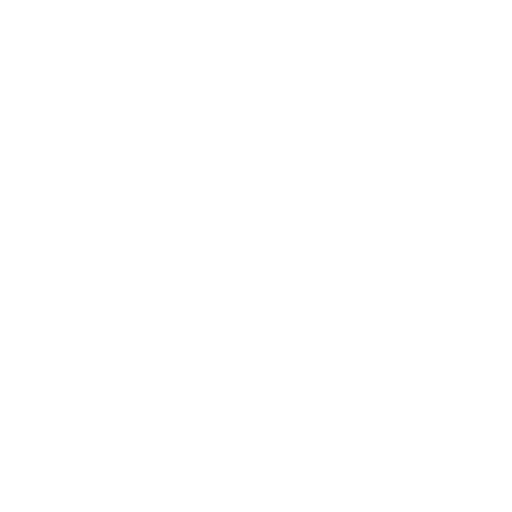
t = 0.00 s
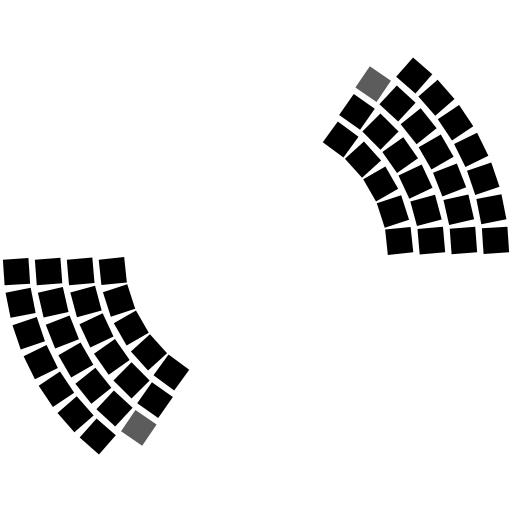
t = 0.26 s
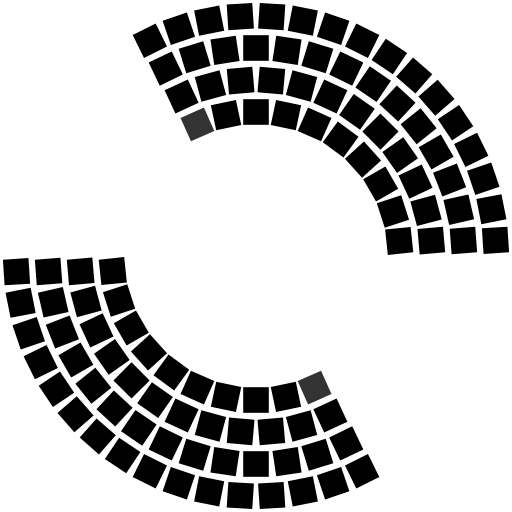
t = 0.53 s
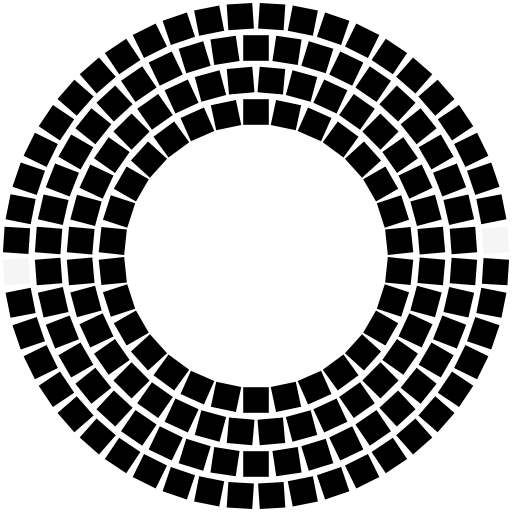
t = 0.80 s
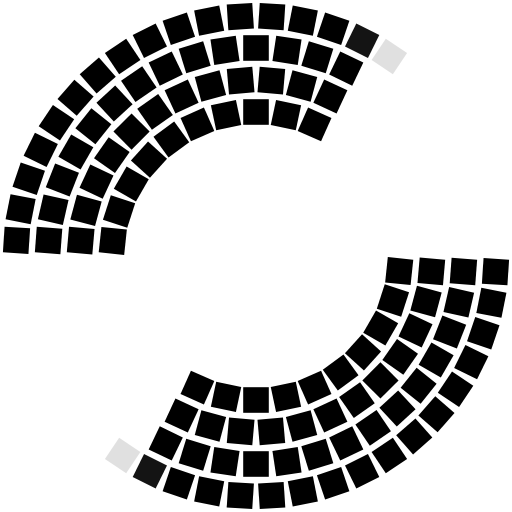
t = 1.06 s
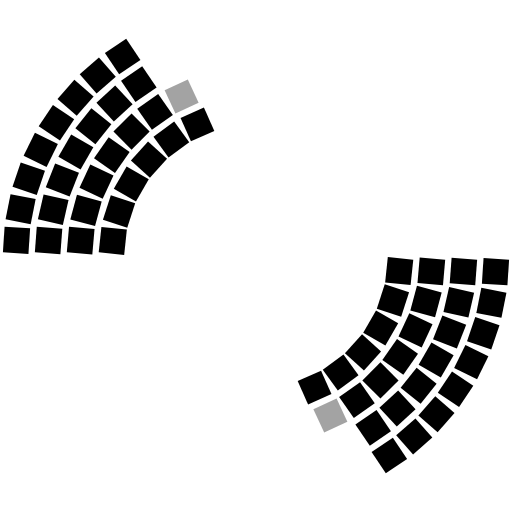
t = 1.31 s

The animated SVG that drew these frames (rendered in a browser with its animation timeline set to each time). Animation: 156 CSS @keyframes rules; one cycle of 1.58 s, repeats indefinitely.

<svg id="eMFkv5xUg091" xmlns="http://www.w3.org/2000/svg" xmlns:xlink="http://www.w3.org/1999/xlink" viewBox="0 0 640 640" shape-rendering="geometricPrecision" text-rendering="geometricPrecision">
<style><![CDATA[
#eMFkv5xUg094 {animation: eMFkv5xUg094_c_o 1580ms linear infinite normal forwards}@keyframes eMFkv5xUg094_c_o { 0% {opacity: 0} 0.791139% {opacity: 1} 50% {opacity: 1} 50.791139% {opacity: 0} 100% {opacity: 0}} #eMFkv5xUg095 {animation: eMFkv5xUg095_c_o 1580ms linear infinite normal forwards}@keyframes eMFkv5xUg095_c_o { 0% {opacity: 0} 3.164557% {opacity: 0} 3.955696% {opacity: 1} 53.164557% {opacity: 1} 53.955696% {opacity: 0} 100% {opacity: 0}} #eMFkv5xUg096 {animation: eMFkv5xUg096_c_o 1580ms linear infinite normal forwards}@keyframes eMFkv5xUg096_c_o { 0% {opacity: 0} 5.063291% {opacity: 0} 5.85443% {opacity: 1} 55.063291% {opacity: 1} 55.85443% {opacity: 0} 100% {opacity: 0}} #eMFkv5xUg097 {animation: eMFkv5xUg097_c_o 1580ms linear infinite normal forwards}@keyframes eMFkv5xUg097_c_o { 0% {opacity: 0} 6.962025% {opacity: 0} 7.753165% {opacity: 1} 56.962025% {opacity: 1} 57.753165% {opacity: 0} 100% {opacity: 0}} #eMFkv5xUg098 {animation: eMFkv5xUg098_c_o 1580ms linear infinite normal forwards}@keyframes eMFkv5xUg098_c_o { 0% {opacity: 0} 9.493671% {opacity: 0} 10.28481% {opacity: 1} 59.493671% {opacity: 1} 60.28481% {opacity: 0} 100% {opacity: 0}} #eMFkv5xUg099 {animation: eMFkv5xUg099_c_o 1580ms linear infinite normal forwards}@keyframes eMFkv5xUg099_c_o { 0% {opacity: 0} 11.392405% {opacity: 0} 12.183544% {opacity: 1} 61.392405% {opacity: 1} 62.183544% {opacity: 0} 100% {opacity: 0}} #eMFkv5xUg0910 {animation: eMFkv5xUg0910_c_o 1580ms linear infinite normal forwards}@keyframes eMFkv5xUg0910_c_o { 0% {opacity: 0} 13.924051% {opacity: 0} 14.71519% {opacity: 1} 63.924051% {opacity: 1} 64.71519% {opacity: 0} 100% {opacity: 0}} #eMFkv5xUg0911 {animation: eMFkv5xUg0911_c_o 1580ms linear infinite normal forwards}@keyframes eMFkv5xUg0911_c_o { 0% {opacity: 0} 16.455696% {opacity: 0} 17.246835% {opacity: 1} 66.455696% {opacity: 1} 67.246835% {opacity: 0} 100% {opacity: 0}} #eMFkv5xUg0912 {animation: eMFkv5xUg0912_c_o 1580ms linear infinite normal forwards}@keyframes eMFkv5xUg0912_c_o { 0% {opacity: 0} 17.088608% {opacity: 0} 17.879747% {opacity: 1} 67.088608% {opacity: 1} 67.879747% {opacity: 0} 100% {opacity: 0}} #eMFkv5xUg0913 {animation: eMFkv5xUg0913_c_o 1580ms linear infinite normal forwards}@keyframes eMFkv5xUg0913_c_o { 0% {opacity: 0} 19.620253% {opacity: 0} 20.411392% {opacity: 1} 69.620253% {opacity: 1} 70.411392% {opacity: 0} 100% {opacity: 0}} #eMFkv5xUg0914 {animation: eMFkv5xUg0914_c_o 1580ms linear infinite normal forwards}@keyframes eMFkv5xUg0914_c_o { 0% {opacity: 0} 21.518987% {opacity: 0} 22.310127% {opacity: 1} 71.518987% {opacity: 1} 72.310127% {opacity: 0} 100% {opacity: 0}} #eMFkv5xUg0915 {animation: eMFkv5xUg0915_c_o 1580ms linear infinite normal forwards}@keyframes eMFkv5xUg0915_c_o { 0% {opacity: 0} 23.417722% {opacity: 0} 24.208861% {opacity: 1} 73.417722% {opacity: 1} 74.208861% {opacity: 0} 100% {opacity: 0}} #eMFkv5xUg0916 {animation: eMFkv5xUg0916_c_o 1580ms linear infinite normal forwards}@keyframes eMFkv5xUg0916_c_o { 0% {opacity: 0} 49.367089% {opacity: 0} 50.158228% {opacity: 1} 99.367089% {opacity: 1} 100% {opacity: 0.2}} #eMFkv5xUg0917 {animation: eMFkv5xUg0917_c_o 1580ms linear infinite normal forwards}@keyframes eMFkv5xUg0917_c_o { 0% {opacity: 0} 46.835443% {opacity: 0} 47.626582% {opacity: 1} 96.835443% {opacity: 1} 97.626582% {opacity: 0} 100% {opacity: 0}} #eMFkv5xUg0918 {animation: eMFkv5xUg0918_c_o 1580ms linear infinite normal forwards}@keyframes eMFkv5xUg0918_c_o { 0% {opacity: 0} 44.303797% {opacity: 0} 45.094937% {opacity: 1} 94.303797% {opacity: 1} 95.094937% {opacity: 0} 100% {opacity: 0}} #eMFkv5xUg0919 {animation: eMFkv5xUg0919_c_o 1580ms linear infinite normal forwards}@keyframes eMFkv5xUg0919_c_o { 0% {opacity: 0} 42.405063% {opacity: 0} 43.196203% {opacity: 1} 92.405063% {opacity: 1} 93.196203% {opacity: 0} 100% {opacity: 0}} #eMFkv5xUg0920 {animation: eMFkv5xUg0920_c_o 1580ms linear infinite normal forwards}@keyframes eMFkv5xUg0920_c_o { 0% {opacity: 0} 40.506329% {opacity: 0} 41.297468% {opacity: 1} 90.506329% {opacity: 1} 91.297468% {opacity: 0} 100% {opacity: 0}} #eMFkv5xUg0921 {animation: eMFkv5xUg0921_c_o 1580ms linear infinite normal forwards}@keyframes eMFkv5xUg0921_c_o { 0% {opacity: 0} 37.974684% {opacity: 0} 38.765823% {opacity: 1} 87.974684% {opacity: 1} 88.765823% {opacity: 0} 100% {opacity: 0}} #eMFkv5xUg0922 {animation: eMFkv5xUg0922_c_o 1580ms linear infinite normal forwards}@keyframes eMFkv5xUg0922_c_o { 0% {opacity: 0} 36.075949% {opacity: 0} 36.867089% {opacity: 1} 86.075949% {opacity: 1} 86.867089% {opacity: 0} 100% {opacity: 0}} #eMFkv5xUg0923 {animation: eMFkv5xUg0923_c_o 1580ms linear infinite normal forwards}@keyframes eMFkv5xUg0923_c_o { 0% {opacity: 0} 33.544304% {opacity: 0} 34.335443% {opacity: 1} 83.544304% {opacity: 1} 84.335443% {opacity: 0} 100% {opacity: 0}} #eMFkv5xUg0924 {animation: eMFkv5xUg0924_c_o 1580ms linear infinite normal forwards}@keyframes eMFkv5xUg0924_c_o { 0% {opacity: 0} 31.012658% {opacity: 0} 31.803797% {opacity: 1} 81.012658% {opacity: 1} 81.803797% {opacity: 0} 100% {opacity: 0}} #eMFkv5xUg0925 {animation: eMFkv5xUg0925_c_o 1580ms linear infinite normal forwards}@keyframes eMFkv5xUg0925_c_o { 0% {opacity: 0} 30.379747% {opacity: 0} 31.170886% {opacity: 1} 80.379747% {opacity: 1} 81.170886% {opacity: 0} 100% {opacity: 0}} #eMFkv5xUg0926 {animation: eMFkv5xUg0926_c_o 1580ms linear infinite normal forwards}@keyframes eMFkv5xUg0926_c_o { 0% {opacity: 0} 27.848101% {opacity: 0} 28.639241% {opacity: 1} 77.848101% {opacity: 1} 78.639241% {opacity: 0} 100% {opacity: 0}} #eMFkv5xUg0927 {animation: eMFkv5xUg0927_c_o 1580ms linear infinite normal forwards}@keyframes eMFkv5xUg0927_c_o { 0% {opacity: 0} 25.949367% {opacity: 0} 26.740506% {opacity: 1} 75.949367% {opacity: 1} 76.740506% {opacity: 0} 100% {opacity: 0}} #eMFkv5xUg0928 {animation: eMFkv5xUg0928_c_o 1580ms linear infinite normal forwards}@keyframes eMFkv5xUg0928_c_o { 0% {opacity: 0} 1.265823% {opacity: 0} 2.056962% {opacity: 1} 51.265823% {opacity: 1} 52.056962% {opacity: 0} 100% {opacity: 0}} #eMFkv5xUg0929 {animation: eMFkv5xUg0929_c_o 1580ms linear infinite normal forwards}@keyframes eMFkv5xUg0929_c_o { 0% {opacity: 0} 3.797468% {opacity: 0} 4.588608% {opacity: 1} 53.797468% {opacity: 1} 54.588608% {opacity: 0} 100% {opacity: 0}} #eMFkv5xUg0930 {animation: eMFkv5xUg0930_c_o 1580ms linear infinite normal forwards}@keyframes eMFkv5xUg0930_c_o { 0% {opacity: 0} 6.329114% {opacity: 0} 7.120253% {opacity: 1} 56.329114% {opacity: 1} 57.120253% {opacity: 0} 100% {opacity: 0}} #eMFkv5xUg0931 {animation: eMFkv5xUg0931_c_o 1580ms linear infinite normal forwards}@keyframes eMFkv5xUg0931_c_o { 0% {opacity: 0} 8.227848% {opacity: 0} 9.018987% {opacity: 1} 58.227848% {opacity: 1} 59.018987% {opacity: 0} 100% {opacity: 0}} #eMFkv5xUg0932 {animation: eMFkv5xUg0932_c_o 1580ms linear infinite normal forwards}@keyframes eMFkv5xUg0932_c_o { 0% {opacity: 0} 10.759494% {opacity: 0} 11.550633% {opacity: 1} 60.759494% {opacity: 1} 61.550633% {opacity: 0} 100% {opacity: 0}} #eMFkv5xUg0933 {animation: eMFkv5xUg0933_c_o 1580ms linear infinite normal forwards}@keyframes eMFkv5xUg0933_c_o { 0% {opacity: 0} 13.291139% {opacity: 0} 14.082278% {opacity: 1} 63.291139% {opacity: 1} 64.082278% {opacity: 0} 100% {opacity: 0}} #eMFkv5xUg0934 {animation: eMFkv5xUg0934_c_o 1580ms linear infinite normal forwards}@keyframes eMFkv5xUg0934_c_o { 0% {opacity: 0} 17.721519% {opacity: 0} 18.512658% {opacity: 1} 67.721519% {opacity: 1} 68.512658% {opacity: 0} 100% {opacity: 0}} #eMFkv5xUg0935 {animation: eMFkv5xUg0935_c_o 1580ms linear infinite normal forwards}@keyframes eMFkv5xUg0935_c_o { 0% {opacity: 0} 20.253165% {opacity: 0} 21.044304% {opacity: 1} 70.253165% {opacity: 1} 71.044304% {opacity: 0} 100% {opacity: 0}} #eMFkv5xUg0936 {animation: eMFkv5xUg0936_c_o 1580ms linear infinite normal forwards}@keyframes eMFkv5xUg0936_c_o { 0% {opacity: 0} 22.78481% {opacity: 0} 23.575949% {opacity: 1} 72.78481% {opacity: 1} 73.575949% {opacity: 0} 100% {opacity: 0}} #eMFkv5xUg0937 {animation: eMFkv5xUg0937_c_o 1580ms linear infinite normal forwards}@keyframes eMFkv5xUg0937_c_o { 0% {opacity: 0} 24.683544% {opacity: 0} 25.474684% {opacity: 1} 74.683544% {opacity: 1} 75.474684% {opacity: 0} 100% {opacity: 0}} #eMFkv5xUg0938 {animation: eMFkv5xUg0938_c_o 1580ms linear infinite normal forwards}@keyframes eMFkv5xUg0938_c_o { 0% {opacity: 0} 15.822785% {opacity: 0} 16.613924% {opacity: 1} 65.822785% {opacity: 1} 66.613924% {opacity: 0} 100% {opacity: 0}} #eMFkv5xUg0939 {animation: eMFkv5xUg0939_c_o 1580ms linear infinite normal forwards}@keyframes eMFkv5xUg0939_c_o { 0% {opacity: 0} 48.734177% {opacity: 0} 49.525316% {opacity: 1} 98.734177% {opacity: 1} 99.525316% {opacity: 0} 100% {opacity: 0}} #eMFkv5xUg0940 {animation: eMFkv5xUg0940_c_o 1580ms linear infinite normal forwards}@keyframes eMFkv5xUg0940_c_o { 0% {opacity: 0} 46.202532% {opacity: 0} 46.993671% {opacity: 1} 96.202532% {opacity: 1} 96.993671% {opacity: 0} 100% {opacity: 0}} #eMFkv5xUg0941 {animation: eMFkv5xUg0941_c_o 1580ms linear infinite normal forwards}@keyframes eMFkv5xUg0941_c_o { 0% {opacity: 0} 43.670886% {opacity: 0} 44.462025% {opacity: 1} 93.670886% {opacity: 1} 94.462025% {opacity: 0} 100% {opacity: 0}} #eMFkv5xUg0942 {animation: eMFkv5xUg0942_c_o 1580ms linear infinite normal forwards}@keyframes eMFkv5xUg0942_c_o { 0% {opacity: 0} 41.139241% {opacity: 0} 41.93038% {opacity: 1} 91.139241% {opacity: 1} 91.93038% {opacity: 0} 100% {opacity: 0}} #eMFkv5xUg0943 {animation: eMFkv5xUg0943_c_o 1580ms linear infinite normal forwards}@keyframes eMFkv5xUg0943_c_o { 0% {opacity: 0} 39.240506% {opacity: 0} 40.031646% {opacity: 1} 89.240506% {opacity: 1} 90.031646% {opacity: 0} 100% {opacity: 0}} #eMFkv5xUg0944 {animation: eMFkv5xUg0944_c_o 1580ms linear infinite normal forwards}@keyframes eMFkv5xUg0944_c_o { 0% {opacity: 0} 36.708861% {opacity: 0} 37.5% {opacity: 1} 86.708861% {opacity: 1} 87.5% {opacity: 0} 100% {opacity: 0}} #eMFkv5xUg0945 {animation: eMFkv5xUg0945_c_o 1580ms linear infinite normal forwards}@keyframes eMFkv5xUg0945_c_o { 0% {opacity: 0} 31.64557% {opacity: 0} 32.436709% {opacity: 1} 81.64557% {opacity: 1} 82.436709% {opacity: 0} 100% {opacity: 0}} #eMFkv5xUg0946 {animation: eMFkv5xUg0946_c_o 1580ms linear infinite normal forwards}@keyframes eMFkv5xUg0946_c_o { 0% {opacity: 0} 29.746835% {opacity: 0} 30.537975% {opacity: 1} 79.746835% {opacity: 1} 80.537975% {opacity: 0} 100% {opacity: 0}} #eMFkv5xUg0947 {animation: eMFkv5xUg0947_c_o 1580ms linear infinite normal forwards}@keyframes eMFkv5xUg0947_c_o { 0% {opacity: 0} 27.21519% {opacity: 0} 28.006329% {opacity: 1} 77.21519% {opacity: 1} 78.164557% {opacity: 0} 100% {opacity: 0}} #eMFkv5xUg0948 {animation: eMFkv5xUg0948_c_o 1580ms linear infinite normal forwards}@keyframes eMFkv5xUg0948_c_o { 0% {opacity: 0} 34.177215% {opacity: 0} 34.968354% {opacity: 1} 84.177215% {opacity: 1} 84.968354% {opacity: 0} 100% {opacity: 0}} #eMFkv5xUg0949 {animation: eMFkv5xUg0949_c_o 1580ms linear infinite normal forwards}@keyframes eMFkv5xUg0949_c_o { 0% {opacity: 0} 1.898734% {opacity: 0} 2.689873% {opacity: 1} 51.898734% {opacity: 1} 52.689873% {opacity: 0} 100% {opacity: 0}} #eMFkv5xUg0950 {animation: eMFkv5xUg0950_c_o 1580ms linear infinite normal forwards}@keyframes eMFkv5xUg0950_c_o { 0% {opacity: 0} 4.43038% {opacity: 0} 5.221519% {opacity: 1} 54.43038% {opacity: 1} 55.221519% {opacity: 0} 100% {opacity: 0}} #eMFkv5xUg0951 {animation: eMFkv5xUg0951_c_o 1580ms linear infinite normal forwards}@keyframes eMFkv5xUg0951_c_o { 0% {opacity: 0} 7.594937% {opacity: 0} 8.386076% {opacity: 1} 57.594937% {opacity: 1} 58.386076% {opacity: 0} 100% {opacity: 0}} #eMFkv5xUg0952 {animation: eMFkv5xUg0952_c_o 1580ms linear infinite normal forwards}@keyframes eMFkv5xUg0952_c_o { 0% {opacity: 0} 10.126582% {opacity: 0} 10.917722% {opacity: 1} 60.126582% {opacity: 1} 60.917722% {opacity: 0} 100% {opacity: 0}} #eMFkv5xUg0953 {animation: eMFkv5xUg0953_c_o 1580ms linear infinite normal forwards}@keyframes eMFkv5xUg0953_c_o { 0% {opacity: 0} 12.658228% {opacity: 0} 13.449367% {opacity: 1} 62.658228% {opacity: 1} 63.449367% {opacity: 0} 100% {opacity: 0}} #eMFkv5xUg0954 {animation: eMFkv5xUg0954_c_o 1580ms linear infinite normal forwards}@keyframes eMFkv5xUg0954_c_o { 0% {opacity: 0} 15.189873% {opacity: 0} 15.981013% {opacity: 1} 65.189873% {opacity: 1} 65.981013% {opacity: 0} 100% {opacity: 0}} #eMFkv5xUg0955 {animation: eMFkv5xUg0955_c_o 1580ms linear infinite normal forwards}@keyframes eMFkv5xUg0955_c_o { 0% {opacity: 0} 18.35443% {opacity: 0} 19.14557% {opacity: 1} 68.35443% {opacity: 1} 69.14557% {opacity: 0} 100% {opacity: 0}} #eMFkv5xUg0956 {animation: eMFkv5xUg0956_c_o 1580ms linear infinite normal forwards}@keyframes eMFkv5xUg0956_c_o { 0% {opacity: 0} 20.886076% {opacity: 0} 21.677215% {opacity: 1} 70.886076% {opacity: 1} 71.677215% {opacity: 0} 100% {opacity: 0}} #eMFkv5xUg0957 {animation: eMFkv5xUg0957_c_o 1580ms linear infinite normal forwards}@keyframes eMFkv5xUg0957_c_o { 0% {opacity: 0} 24.050633% {opacity: 0} 24.841772% {opacity: 1} 74.050633% {opacity: 1} 74.841772% {opacity: 0} 100% {opacity: 0}} #eMFkv5xUg0958 {animation: eMFkv5xUg0958_c_o 1580ms linear infinite normal forwards}@keyframes eMFkv5xUg0958_c_o { 0% {opacity: 0} 48.101266% {opacity: 0} 48.892405% {opacity: 1} 98.101266% {opacity: 1} 98.892405% {opacity: 0} 100% {opacity: 0}} #eMFkv5xUg0959 {animation: eMFkv5xUg0959_c_o 1580ms linear infinite normal forwards}@keyframes eMFkv5xUg0959_c_o { 0% {opacity: 0} 45.56962% {opacity: 0} 46.360759% {opacity: 1} 95.56962% {opacity: 1} 96.360759% {opacity: 0} 100% {opacity: 0}} #eMFkv5xUg0960 {animation: eMFkv5xUg0960_c_o 1580ms linear infinite normal forwards}@keyframes eMFkv5xUg0960_c_o { 0% {opacity: 0} 43.037975% {opacity: 0} 43.829114% {opacity: 1} 93.037975% {opacity: 1} 93.829114% {opacity: 0} 100% {opacity: 0}} #eMFkv5xUg0961 {animation: eMFkv5xUg0961_c_o 1580ms linear infinite normal forwards}@keyframes eMFkv5xUg0961_c_o { 0% {opacity: 0} 39.873418% {opacity: 0} 40.664557% {opacity: 1} 89.873418% {opacity: 1} 90.664557% {opacity: 0} 100% {opacity: 0}} #eMFkv5xUg0962 {animation: eMFkv5xUg0962_c_o 1580ms linear infinite normal forwards}@keyframes eMFkv5xUg0962_c_o { 0% {opacity: 0} 37.341772% {opacity: 0} 38.132911% {opacity: 1} 87.341772% {opacity: 1} 88.132911% {opacity: 0} 100% {opacity: 0}} #eMFkv5xUg0963 {animation: eMFkv5xUg0963_c_o 1580ms linear infinite normal forwards}@keyframes eMFkv5xUg0963_c_o { 0% {opacity: 0} 34.810127% {opacity: 0} 35.601266% {opacity: 1} 84.810127% {opacity: 1} 85.601266% {opacity: 0} 100% {opacity: 0}} #eMFkv5xUg0964 {animation: eMFkv5xUg0964_c_o 1580ms linear infinite normal forwards}@keyframes eMFkv5xUg0964_c_o { 0% {opacity: 0} 32.278481% {opacity: 0} 33.06962% {opacity: 1} 82.278481% {opacity: 1} 83.06962% {opacity: 0} 100% {opacity: 0}} #eMFkv5xUg0965 {animation: eMFkv5xUg0965_c_o 1580ms linear infinite normal forwards}@keyframes eMFkv5xUg0965_c_o { 0% {opacity: 0} 29.113924% {opacity: 0} 29.905063% {opacity: 1} 79.113924% {opacity: 1} 79.905063% {opacity: 0} 100% {opacity: 0}} #eMFkv5xUg0966 {animation: eMFkv5xUg0966_c_o 1580ms linear infinite normal forwards}@keyframes eMFkv5xUg0966_c_o { 0% {opacity: 0} 26.582278% {opacity: 0} 27.373418% {opacity: 1} 76.582278% {opacity: 1} 77.373418% {opacity: 0} 100% {opacity: 0}} #eMFkv5xUg0967 {animation: eMFkv5xUg0967_c_o 1580ms linear infinite normal forwards}@keyframes eMFkv5xUg0967_c_o { 0% {opacity: 0} 2.531646% {opacity: 0} 3.322785% {opacity: 1} 52.531646% {opacity: 1} 53.322785% {opacity: 0} 100% {opacity: 0}} #eMFkv5xUg0968 {animation: eMFkv5xUg0968_c_o 1580ms linear infinite normal forwards}@keyframes eMFkv5xUg0968_c_o { 0% {opacity: 0} 47.468354% {opacity: 0} 48.259494% {opacity: 1} 97.468354% {opacity: 1} 98.259494% {opacity: 0} 100% {opacity: 0}} #eMFkv5xUg0969 {animation: eMFkv5xUg0969_c_o 1580ms linear infinite normal forwards}@keyframes eMFkv5xUg0969_c_o { 0% {opacity: 0} 5.696203% {opacity: 0} 6.487342% {opacity: 1} 55.696203% {opacity: 1} 56.487342% {opacity: 0} 100% {opacity: 0}} #eMFkv5xUg0970 {animation: eMFkv5xUg0970_c_o 1580ms linear infinite normal forwards}@keyframes eMFkv5xUg0970_c_o { 0% {opacity: 0} 8.860759% {opacity: 0} 9.651899% {opacity: 1} 58.860759% {opacity: 1} 59.651899% {opacity: 0} 100% {opacity: 0}} #eMFkv5xUg0971 {animation: eMFkv5xUg0971_c_o 1580ms linear infinite normal forwards}@keyframes eMFkv5xUg0971_c_o { 0% {opacity: 0} 12.025316% {opacity: 0} 12.816456% {opacity: 1} 62.025316% {opacity: 1} 62.816456% {opacity: 0} 100% {opacity: 0}} #eMFkv5xUg0972 {animation: eMFkv5xUg0972_c_o 1580ms linear infinite normal forwards}@keyframes eMFkv5xUg0972_c_o { 0% {opacity: 0} 14.556962% {opacity: 0} 15.348101% {opacity: 1} 64.556962% {opacity: 1} 65.348101% {opacity: 0} 100% {opacity: 0}} #eMFkv5xUg0973 {animation: eMFkv5xUg0973_c_o 1580ms linear infinite normal forwards}@keyframes eMFkv5xUg0973_c_o { 0% {opacity: 0} 18.987342% {opacity: 0} 19.778481% {opacity: 1} 68.987342% {opacity: 1} 69.778481% {opacity: 0} 100% {opacity: 0}} #eMFkv5xUg0974 {animation: eMFkv5xUg0974_c_o 1580ms linear infinite normal forwards}@keyframes eMFkv5xUg0974_c_o { 0% {opacity: 0} 22.151899% {opacity: 0} 22.943038% {opacity: 1} 72.151899% {opacity: 1} 72.943038% {opacity: 0} 100% {opacity: 0}} #eMFkv5xUg0975 {animation: eMFkv5xUg0975_c_o 1580ms linear infinite normal forwards}@keyframes eMFkv5xUg0975_c_o { 0% {opacity: 0} 44.936709% {opacity: 0} 45.727848% {opacity: 1} 94.936709% {opacity: 1} 95.727848% {opacity: 0} 100% {opacity: 0}} #eMFkv5xUg0976 {animation: eMFkv5xUg0976_c_o 1580ms linear infinite normal forwards}@keyframes eMFkv5xUg0976_c_o { 0% {opacity: 0} 41.772152% {opacity: 0} 42.563291% {opacity: 1} 91.772152% {opacity: 1} 92.563291% {opacity: 0} 100% {opacity: 0}} #eMFkv5xUg0977 {animation: eMFkv5xUg0977_c_o 1580ms linear infinite normal forwards}@keyframes eMFkv5xUg0977_c_o { 0% {opacity: 0} 38.607595% {opacity: 0} 39.398734% {opacity: 1} 88.607595% {opacity: 1} 89.398734% {opacity: 0} 100% {opacity: 0}} #eMFkv5xUg0978 {animation: eMFkv5xUg0978_c_o 1580ms linear infinite normal forwards}@keyframes eMFkv5xUg0978_c_o { 0% {opacity: 0} 35.443038% {opacity: 0} 36.234177% {opacity: 1} 85.443038% {opacity: 1} 86.234177% {opacity: 0} 100% {opacity: 0}} #eMFkv5xUg0979 {animation: eMFkv5xUg0979_c_o 1580ms linear infinite normal forwards}@keyframes eMFkv5xUg0979_c_o { 0% {opacity: 0} 32.911392% {opacity: 0} 33.702532% {opacity: 1} 82.911392% {opacity: 1} 83.702532% {opacity: 0} 100% {opacity: 0}} #eMFkv5xUg0980 {animation: eMFkv5xUg0980_c_o 1580ms linear infinite normal forwards}@keyframes eMFkv5xUg0980_c_o { 0% {opacity: 0} 28.481013% {opacity: 0} 29.272152% {opacity: 1} 78.481013% {opacity: 1} 79.272152% {opacity: 0} 100% {opacity: 0}} #eMFkv5xUg0981 {animation: eMFkv5xUg0981_c_o 1580ms linear infinite normal forwards}@keyframes eMFkv5xUg0981_c_o { 0% {opacity: 0} 25.316456% {opacity: 0} 26.107595% {opacity: 1} 75.316456% {opacity: 1} 76.107595% {opacity: 0} 100% {opacity: 0}} #eMFkv5xUg0983 {animation: eMFkv5xUg0983_c_o 1580ms linear infinite normal forwards}@keyframes eMFkv5xUg0983_c_o { 0% {opacity: 0} 0.791139% {opacity: 1} 50% {opacity: 1} 50.791139% {opacity: 0} 100% {opacity: 0}} #eMFkv5xUg0984 {animation: eMFkv5xUg0984_c_o 1580ms linear infinite normal forwards}@keyframes eMFkv5xUg0984_c_o { 0% {opacity: 0} 3.164557% {opacity: 0} 3.955696% {opacity: 1} 53.164557% {opacity: 1} 53.955696% {opacity: 0} 100% {opacity: 0}} #eMFkv5xUg0985 {animation: eMFkv5xUg0985_c_o 1580ms linear infinite normal forwards}@keyframes eMFkv5xUg0985_c_o { 0% {opacity: 0} 5.063291% {opacity: 0} 5.85443% {opacity: 1} 55.063291% {opacity: 1} 55.85443% {opacity: 0} 100% {opacity: 0}} #eMFkv5xUg0986 {animation: eMFkv5xUg0986_c_o 1580ms linear infinite normal forwards}@keyframes eMFkv5xUg0986_c_o { 0% {opacity: 0} 6.962025% {opacity: 0} 7.753165% {opacity: 1} 56.962025% {opacity: 1} 57.753165% {opacity: 0} 100% {opacity: 0}} #eMFkv5xUg0987 {animation: eMFkv5xUg0987_c_o 1580ms linear infinite normal forwards}@keyframes eMFkv5xUg0987_c_o { 0% {opacity: 0} 9.493671% {opacity: 0} 10.28481% {opacity: 1} 59.493671% {opacity: 1} 60.28481% {opacity: 0} 100% {opacity: 0}} #eMFkv5xUg0988 {animation: eMFkv5xUg0988_c_o 1580ms linear infinite normal forwards}@keyframes eMFkv5xUg0988_c_o { 0% {opacity: 0} 11.392405% {opacity: 0} 12.183544% {opacity: 1} 61.392405% {opacity: 1} 62.183544% {opacity: 0} 100% {opacity: 0}} #eMFkv5xUg0989 {animation: eMFkv5xUg0989_c_o 1580ms linear infinite normal forwards}@keyframes eMFkv5xUg0989_c_o { 0% {opacity: 0} 13.924051% {opacity: 0} 14.71519% {opacity: 1} 63.924051% {opacity: 1} 64.71519% {opacity: 0} 100% {opacity: 0}} #eMFkv5xUg0990 {animation: eMFkv5xUg0990_c_o 1580ms linear infinite normal forwards}@keyframes eMFkv5xUg0990_c_o { 0% {opacity: 0} 16.455696% {opacity: 0} 17.246835% {opacity: 1} 66.455696% {opacity: 1} 67.246835% {opacity: 0} 100% {opacity: 0}} #eMFkv5xUg0991 {animation: eMFkv5xUg0991_c_o 1580ms linear infinite normal forwards}@keyframes eMFkv5xUg0991_c_o { 0% {opacity: 0} 17.088608% {opacity: 0} 17.879747% {opacity: 1} 67.088608% {opacity: 1} 67.879747% {opacity: 0} 100% {opacity: 0}} #eMFkv5xUg0992 {animation: eMFkv5xUg0992_c_o 1580ms linear infinite normal forwards}@keyframes eMFkv5xUg0992_c_o { 0% {opacity: 0} 19.620253% {opacity: 0} 20.411392% {opacity: 1} 69.620253% {opacity: 1} 70.411392% {opacity: 0} 100% {opacity: 0}} #eMFkv5xUg0993 {animation: eMFkv5xUg0993_c_o 1580ms linear infinite normal forwards}@keyframes eMFkv5xUg0993_c_o { 0% {opacity: 0} 21.518987% {opacity: 0} 22.310127% {opacity: 1} 71.518987% {opacity: 1} 72.310127% {opacity: 0} 100% {opacity: 0}} #eMFkv5xUg0994 {animation: eMFkv5xUg0994_c_o 1580ms linear infinite normal forwards}@keyframes eMFkv5xUg0994_c_o { 0% {opacity: 0} 23.417722% {opacity: 0} 24.208861% {opacity: 1} 73.417722% {opacity: 1} 74.208861% {opacity: 0} 100% {opacity: 0}} #eMFkv5xUg0995 {animation: eMFkv5xUg0995_c_o 1580ms linear infinite normal forwards}@keyframes eMFkv5xUg0995_c_o { 0% {opacity: 0} 49.367089% {opacity: 0} 50.158228% {opacity: 1} 99.367089% {opacity: 1} 100% {opacity: 0.2}} #eMFkv5xUg0996 {animation: eMFkv5xUg0996_c_o 1580ms linear infinite normal forwards}@keyframes eMFkv5xUg0996_c_o { 0% {opacity: 0} 46.835443% {opacity: 0} 47.626582% {opacity: 1} 96.835443% {opacity: 1} 97.626582% {opacity: 0} 100% {opacity: 0}} #eMFkv5xUg0997 {animation: eMFkv5xUg0997_c_o 1580ms linear infinite normal forwards}@keyframes eMFkv5xUg0997_c_o { 0% {opacity: 0} 44.303797% {opacity: 0} 45.094937% {opacity: 1} 94.303797% {opacity: 1} 95.094937% {opacity: 0} 100% {opacity: 0}} #eMFkv5xUg0998 {animation: eMFkv5xUg0998_c_o 1580ms linear infinite normal forwards}@keyframes eMFkv5xUg0998_c_o { 0% {opacity: 0} 42.405063% {opacity: 0} 43.196203% {opacity: 1} 92.405063% {opacity: 1} 93.196203% {opacity: 0} 100% {opacity: 0}} #eMFkv5xUg0999 {animation: eMFkv5xUg0999_c_o 1580ms linear infinite normal forwards}@keyframes eMFkv5xUg0999_c_o { 0% {opacity: 0} 40.506329% {opacity: 0} 41.297468% {opacity: 1} 90.506329% {opacity: 1} 91.297468% {opacity: 0} 100% {opacity: 0}} #eMFkv5xUg09100 {animation: eMFkv5xUg09100_c_o 1580ms linear infinite normal forwards}@keyframes eMFkv5xUg09100_c_o { 0% {opacity: 0} 37.974684% {opacity: 0} 38.765823% {opacity: 1} 87.974684% {opacity: 1} 88.765823% {opacity: 0} 100% {opacity: 0}} #eMFkv5xUg09101 {animation: eMFkv5xUg09101_c_o 1580ms linear infinite normal forwards}@keyframes eMFkv5xUg09101_c_o { 0% {opacity: 0} 36.075949% {opacity: 0} 36.867089% {opacity: 1} 86.075949% {opacity: 1} 86.867089% {opacity: 0} 100% {opacity: 0}} #eMFkv5xUg09102 {animation: eMFkv5xUg09102_c_o 1580ms linear infinite normal forwards}@keyframes eMFkv5xUg09102_c_o { 0% {opacity: 0} 33.544304% {opacity: 0} 34.335443% {opacity: 1} 83.544304% {opacity: 1} 84.493671% {opacity: 0} 100% {opacity: 0}} #eMFkv5xUg09103 {animation: eMFkv5xUg09103_c_o 1580ms linear infinite normal forwards}@keyframes eMFkv5xUg09103_c_o { 0% {opacity: 0} 31.012658% {opacity: 0} 31.803797% {opacity: 1} 81.012658% {opacity: 1} 81.803797% {opacity: 0} 100% {opacity: 0}} #eMFkv5xUg09104 {animation: eMFkv5xUg09104_c_o 1580ms linear infinite normal forwards}@keyframes eMFkv5xUg09104_c_o { 0% {opacity: 0} 30.379747% {opacity: 0} 31.170886% {opacity: 1} 80.379747% {opacity: 1} 81.170886% {opacity: 0} 100% {opacity: 0}} #eMFkv5xUg09105 {animation: eMFkv5xUg09105_c_o 1580ms linear infinite normal forwards}@keyframes eMFkv5xUg09105_c_o { 0% {opacity: 0} 27.848101% {opacity: 0} 28.639241% {opacity: 1} 77.848101% {opacity: 1} 78.639241% {opacity: 0} 100% {opacity: 0}} #eMFkv5xUg09106 {animation: eMFkv5xUg09106_c_o 1580ms linear infinite normal forwards}@keyframes eMFkv5xUg09106_c_o { 0% {opacity: 0} 25.949367% {opacity: 0} 26.740506% {opacity: 1} 75.949367% {opacity: 1} 76.740506% {opacity: 0} 100% {opacity: 0}} #eMFkv5xUg09107 {animation: eMFkv5xUg09107_c_o 1580ms linear infinite normal forwards}@keyframes eMFkv5xUg09107_c_o { 0% {opacity: 0} 1.265823% {opacity: 0} 2.056962% {opacity: 1} 51.265823% {opacity: 1} 52.056962% {opacity: 0} 100% {opacity: 0}} #eMFkv5xUg09108 {animation: eMFkv5xUg09108_c_o 1580ms linear infinite normal forwards}@keyframes eMFkv5xUg09108_c_o { 0% {opacity: 0} 3.797468% {opacity: 0} 4.588608% {opacity: 1} 53.797468% {opacity: 1} 54.588608% {opacity: 0} 100% {opacity: 0}} #eMFkv5xUg09109 {animation: eMFkv5xUg09109_c_o 1580ms linear infinite normal forwards}@keyframes eMFkv5xUg09109_c_o { 0% {opacity: 0} 6.329114% {opacity: 0} 7.120253% {opacity: 1} 56.329114% {opacity: 1} 57.120253% {opacity: 0} 100% {opacity: 0}} #eMFkv5xUg09110 {animation: eMFkv5xUg09110_c_o 1580ms linear infinite normal forwards}@keyframes eMFkv5xUg09110_c_o { 0% {opacity: 0} 8.227848% {opacity: 0} 9.018987% {opacity: 1} 58.227848% {opacity: 1} 59.018987% {opacity: 0} 100% {opacity: 0}} #eMFkv5xUg09111 {animation: eMFkv5xUg09111_c_o 1580ms linear infinite normal forwards}@keyframes eMFkv5xUg09111_c_o { 0% {opacity: 0} 10.759494% {opacity: 0} 11.550633% {opacity: 1} 60.759494% {opacity: 1} 61.550633% {opacity: 0} 100% {opacity: 0}} #eMFkv5xUg09112 {animation: eMFkv5xUg09112_c_o 1580ms linear infinite normal forwards}@keyframes eMFkv5xUg09112_c_o { 0% {opacity: 0} 13.291139% {opacity: 0} 14.082278% {opacity: 1} 63.291139% {opacity: 1} 64.082278% {opacity: 0} 100% {opacity: 0}} #eMFkv5xUg09113 {animation: eMFkv5xUg09113_c_o 1580ms linear infinite normal forwards}@keyframes eMFkv5xUg09113_c_o { 0% {opacity: 0} 17.721519% {opacity: 0} 18.512658% {opacity: 1} 67.721519% {opacity: 1} 68.512658% {opacity: 0} 100% {opacity: 0}} #eMFkv5xUg09114 {animation: eMFkv5xUg09114_c_o 1580ms linear infinite normal forwards}@keyframes eMFkv5xUg09114_c_o { 0% {opacity: 0} 20.253165% {opacity: 0} 21.044304% {opacity: 1} 70.253165% {opacity: 1} 71.044304% {opacity: 0} 100% {opacity: 0}} #eMFkv5xUg09115 {animation: eMFkv5xUg09115_c_o 1580ms linear infinite normal forwards}@keyframes eMFkv5xUg09115_c_o { 0% {opacity: 0} 22.78481% {opacity: 0} 23.575949% {opacity: 1} 72.78481% {opacity: 1} 73.575949% {opacity: 0} 100% {opacity: 0}} #eMFkv5xUg09116 {animation: eMFkv5xUg09116_c_o 1580ms linear infinite normal forwards}@keyframes eMFkv5xUg09116_c_o { 0% {opacity: 0} 24.683544% {opacity: 0} 25.474684% {opacity: 1} 74.683544% {opacity: 1} 75.474684% {opacity: 0} 100% {opacity: 0}} #eMFkv5xUg09117 {animation: eMFkv5xUg09117_c_o 1580ms linear infinite normal forwards}@keyframes eMFkv5xUg09117_c_o { 0% {opacity: 0} 15.822785% {opacity: 0} 16.613924% {opacity: 1} 65.822785% {opacity: 1} 66.613924% {opacity: 0} 100% {opacity: 0}} #eMFkv5xUg09118 {animation: eMFkv5xUg09118_c_o 1580ms linear infinite normal forwards}@keyframes eMFkv5xUg09118_c_o { 0% {opacity: 0} 48.734177% {opacity: 0} 49.525316% {opacity: 1} 98.734177% {opacity: 1} 99.525316% {opacity: 0} 100% {opacity: 0}} #eMFkv5xUg09119 {animation: eMFkv5xUg09119_c_o 1580ms linear infinite normal forwards}@keyframes eMFkv5xUg09119_c_o { 0% {opacity: 0} 46.202532% {opacity: 0} 46.993671% {opacity: 1} 96.202532% {opacity: 1} 96.993671% {opacity: 0} 100% {opacity: 0}} #eMFkv5xUg09120 {animation: eMFkv5xUg09120_c_o 1580ms linear infinite normal forwards}@keyframes eMFkv5xUg09120_c_o { 0% {opacity: 0} 43.670886% {opacity: 0} 44.462025% {opacity: 1} 93.670886% {opacity: 1} 94.462025% {opacity: 0} 100% {opacity: 0}} #eMFkv5xUg09121 {animation: eMFkv5xUg09121_c_o 1580ms linear infinite normal forwards}@keyframes eMFkv5xUg09121_c_o { 0% {opacity: 0} 41.139241% {opacity: 0} 41.93038% {opacity: 1} 91.139241% {opacity: 1} 91.93038% {opacity: 0} 100% {opacity: 0}} #eMFkv5xUg09122 {animation: eMFkv5xUg09122_c_o 1580ms linear infinite normal forwards}@keyframes eMFkv5xUg09122_c_o { 0% {opacity: 0} 39.240506% {opacity: 0} 40.031646% {opacity: 1} 89.240506% {opacity: 1} 90.031646% {opacity: 0} 100% {opacity: 0}} #eMFkv5xUg09123 {animation: eMFkv5xUg09123_c_o 1580ms linear infinite normal forwards}@keyframes eMFkv5xUg09123_c_o { 0% {opacity: 0} 36.708861% {opacity: 0} 37.5% {opacity: 1} 86.708861% {opacity: 1} 87.5% {opacity: 0} 100% {opacity: 0}} #eMFkv5xUg09124 {animation: eMFkv5xUg09124_c_o 1580ms linear infinite normal forwards}@keyframes eMFkv5xUg09124_c_o { 0% {opacity: 0} 31.64557% {opacity: 0} 32.436709% {opacity: 1} 81.64557% {opacity: 1} 82.436709% {opacity: 0} 100% {opacity: 0}} #eMFkv5xUg09125 {animation: eMFkv5xUg09125_c_o 1580ms linear infinite normal forwards}@keyframes eMFkv5xUg09125_c_o { 0% {opacity: 0} 29.746835% {opacity: 0} 30.537975% {opacity: 1} 79.746835% {opacity: 1} 80.537975% {opacity: 0} 100% {opacity: 0}} #eMFkv5xUg09126 {animation: eMFkv5xUg09126_c_o 1580ms linear infinite normal forwards}@keyframes eMFkv5xUg09126_c_o { 0% {opacity: 0} 27.21519% {opacity: 0} 28.006329% {opacity: 1} 77.21519% {opacity: 1} 78.006329% {opacity: 0} 100% {opacity: 0}} #eMFkv5xUg09127 {animation: eMFkv5xUg09127_c_o 1580ms linear infinite normal forwards}@keyframes eMFkv5xUg09127_c_o { 0% {opacity: 0} 34.177215% {opacity: 0} 34.968354% {opacity: 1} 84.177215% {opacity: 1} 84.968354% {opacity: 0} 100% {opacity: 0}} #eMFkv5xUg09128 {animation: eMFkv5xUg09128_c_o 1580ms linear infinite normal forwards}@keyframes eMFkv5xUg09128_c_o { 0% {opacity: 0} 1.898734% {opacity: 0} 2.689873% {opacity: 1} 51.898734% {opacity: 1} 52.689873% {opacity: 0} 100% {opacity: 0}} #eMFkv5xUg09129 {animation: eMFkv5xUg09129_c_o 1580ms linear infinite normal forwards}@keyframes eMFkv5xUg09129_c_o { 0% {opacity: 0} 4.43038% {opacity: 0} 5.221519% {opacity: 1} 54.43038% {opacity: 1} 55.221519% {opacity: 0} 100% {opacity: 0}} #eMFkv5xUg09130 {animation: eMFkv5xUg09130_c_o 1580ms linear infinite normal forwards}@keyframes eMFkv5xUg09130_c_o { 0% {opacity: 0} 7.594937% {opacity: 0} 8.386076% {opacity: 1} 57.594937% {opacity: 1} 58.386076% {opacity: 0} 100% {opacity: 0}} #eMFkv5xUg09131 {animation: eMFkv5xUg09131_c_o 1580ms linear infinite normal forwards}@keyframes eMFkv5xUg09131_c_o { 0% {opacity: 0} 10.126582% {opacity: 0} 10.917722% {opacity: 1} 60.126582% {opacity: 1} 60.917722% {opacity: 0} 100% {opacity: 0}} #eMFkv5xUg09132 {animation: eMFkv5xUg09132_c_o 1580ms linear infinite normal forwards}@keyframes eMFkv5xUg09132_c_o { 0% {opacity: 0} 12.658228% {opacity: 0} 13.449367% {opacity: 1} 62.658228% {opacity: 1} 63.449367% {opacity: 0} 100% {opacity: 0}} #eMFkv5xUg09133 {animation: eMFkv5xUg09133_c_o 1580ms linear infinite normal forwards}@keyframes eMFkv5xUg09133_c_o { 0% {opacity: 0} 15.189873% {opacity: 0} 15.981013% {opacity: 1} 65.189873% {opacity: 1} 65.981013% {opacity: 0} 100% {opacity: 0}} #eMFkv5xUg09134 {animation: eMFkv5xUg09134_c_o 1580ms linear infinite normal forwards}@keyframes eMFkv5xUg09134_c_o { 0% {opacity: 0} 18.35443% {opacity: 0} 19.14557% {opacity: 1} 68.35443% {opacity: 1} 69.14557% {opacity: 0} 100% {opacity: 0}} #eMFkv5xUg09135 {animation: eMFkv5xUg09135_c_o 1580ms linear infinite normal forwards}@keyframes eMFkv5xUg09135_c_o { 0% {opacity: 0} 20.886076% {opacity: 0} 21.677215% {opacity: 1} 70.886076% {opacity: 1} 71.677215% {opacity: 0} 100% {opacity: 0}} #eMFkv5xUg09136 {animation: eMFkv5xUg09136_c_o 1580ms linear infinite normal forwards}@keyframes eMFkv5xUg09136_c_o { 0% {opacity: 0} 24.050633% {opacity: 0} 24.841772% {opacity: 1} 74.050633% {opacity: 1} 74.841772% {opacity: 0} 100% {opacity: 0}} #eMFkv5xUg09137 {animation: eMFkv5xUg09137_c_o 1580ms linear infinite normal forwards}@keyframes eMFkv5xUg09137_c_o { 0% {opacity: 0} 48.101266% {opacity: 0} 48.892405% {opacity: 1} 98.101266% {opacity: 1} 98.892405% {opacity: 0} 100% {opacity: 0}} #eMFkv5xUg09138 {animation: eMFkv5xUg09138_c_o 1580ms linear infinite normal forwards}@keyframes eMFkv5xUg09138_c_o { 0% {opacity: 0} 45.56962% {opacity: 0} 46.360759% {opacity: 1} 95.56962% {opacity: 1} 96.360759% {opacity: 0} 100% {opacity: 0}} #eMFkv5xUg09139 {animation: eMFkv5xUg09139_c_o 1580ms linear infinite normal forwards}@keyframes eMFkv5xUg09139_c_o { 0% {opacity: 0} 43.037975% {opacity: 0} 43.829114% {opacity: 1} 93.037975% {opacity: 1} 93.829114% {opacity: 0} 100% {opacity: 0}} #eMFkv5xUg09140 {animation: eMFkv5xUg09140_c_o 1580ms linear infinite normal forwards}@keyframes eMFkv5xUg09140_c_o { 0% {opacity: 0} 39.873418% {opacity: 0} 40.664557% {opacity: 1} 89.873418% {opacity: 1} 90.664557% {opacity: 0} 100% {opacity: 0}} #eMFkv5xUg09141 {animation: eMFkv5xUg09141_c_o 1580ms linear infinite normal forwards}@keyframes eMFkv5xUg09141_c_o { 0% {opacity: 0} 37.341772% {opacity: 0} 38.132911% {opacity: 1} 87.341772% {opacity: 1} 88.132911% {opacity: 0} 100% {opacity: 0}} #eMFkv5xUg09142 {animation: eMFkv5xUg09142_c_o 1580ms linear infinite normal forwards}@keyframes eMFkv5xUg09142_c_o { 0% {opacity: 0} 34.810127% {opacity: 0} 35.601266% {opacity: 1} 84.810127% {opacity: 1} 85.601266% {opacity: 0} 100% {opacity: 0}} #eMFkv5xUg09143 {animation: eMFkv5xUg09143_c_o 1580ms linear infinite normal forwards}@keyframes eMFkv5xUg09143_c_o { 0% {opacity: 0} 32.278481% {opacity: 0} 33.06962% {opacity: 1} 82.278481% {opacity: 1} 83.06962% {opacity: 0} 100% {opacity: 0}} #eMFkv5xUg09144 {animation: eMFkv5xUg09144_c_o 1580ms linear infinite normal forwards}@keyframes eMFkv5xUg09144_c_o { 0% {opacity: 0} 29.113924% {opacity: 0} 29.905063% {opacity: 1} 79.113924% {opacity: 1} 79.905063% {opacity: 0} 100% {opacity: 0}} #eMFkv5xUg09145 {animation: eMFkv5xUg09145_c_o 1580ms linear infinite normal forwards}@keyframes eMFkv5xUg09145_c_o { 0% {opacity: 0} 26.582278% {opacity: 0} 27.373418% {opacity: 1} 76.582278% {opacity: 1} 77.373418% {opacity: 0} 100% {opacity: 0}} #eMFkv5xUg09146 {animation: eMFkv5xUg09146_c_o 1580ms linear infinite normal forwards}@keyframes eMFkv5xUg09146_c_o { 0% {opacity: 0} 2.531646% {opacity: 0} 3.322785% {opacity: 1} 52.531646% {opacity: 1} 53.322785% {opacity: 0} 100% {opacity: 0}} #eMFkv5xUg09147 {animation: eMFkv5xUg09147_c_o 1580ms linear infinite normal forwards}@keyframes eMFkv5xUg09147_c_o { 0% {opacity: 0} 47.468354% {opacity: 0} 48.259494% {opacity: 1} 97.468354% {opacity: 1} 98.259494% {opacity: 0} 100% {opacity: 0}} #eMFkv5xUg09148 {animation: eMFkv5xUg09148_c_o 1580ms linear infinite normal forwards}@keyframes eMFkv5xUg09148_c_o { 0% {opacity: 0} 5.696203% {opacity: 0} 6.487342% {opacity: 1} 56.487342% {opacity: 1} 57.278481% {opacity: 0} 100% {opacity: 0}} #eMFkv5xUg09149 {animation: eMFkv5xUg09149_c_o 1580ms linear infinite normal forwards}@keyframes eMFkv5xUg09149_c_o { 0% {opacity: 0} 8.860759% {opacity: 0} 9.651899% {opacity: 1} 59.651899% {opacity: 1} 60.443038% {opacity: 0} 100% {opacity: 0}} #eMFkv5xUg09150 {animation: eMFkv5xUg09150_c_o 1580ms linear infinite normal forwards}@keyframes eMFkv5xUg09150_c_o { 0% {opacity: 0} 12.025316% {opacity: 0} 12.816456% {opacity: 1} 62.816456% {opacity: 1} 63.607595% {opacity: 0} 100% {opacity: 0}} #eMFkv5xUg09151 {animation: eMFkv5xUg09151_c_o 1580ms linear infinite normal forwards}@keyframes eMFkv5xUg09151_c_o { 0% {opacity: 0} 14.556962% {opacity: 0} 15.348101% {opacity: 1} 65.348101% {opacity: 1} 66.139241% {opacity: 0} 100% {opacity: 0}} #eMFkv5xUg09152 {animation: eMFkv5xUg09152_c_o 1580ms linear infinite normal forwards}@keyframes eMFkv5xUg09152_c_o { 0% {opacity: 0} 18.987342% {opacity: 0} 19.778481% {opacity: 1} 69.778481% {opacity: 1} 70.56962% {opacity: 0} 100% {opacity: 0}} #eMFkv5xUg09153 {animation: eMFkv5xUg09153_c_o 1580ms linear infinite normal forwards}@keyframes eMFkv5xUg09153_c_o { 0% {opacity: 0} 22.151899% {opacity: 0} 22.943038% {opacity: 1} 72.943038% {opacity: 1} 73.734177% {opacity: 0} 100% {opacity: 0}} #eMFkv5xUg09154 {animation: eMFkv5xUg09154_c_o 1580ms linear infinite normal forwards}@keyframes eMFkv5xUg09154_c_o { 0% {opacity: 0} 44.936709% {opacity: 0} 45.727848% {opacity: 1} 95.727848% {opacity: 1} 96.518987% {opacity: 0} 100% {opacity: 0}} #eMFkv5xUg09155 {animation: eMFkv5xUg09155_c_o 1580ms linear infinite normal forwards}@keyframes eMFkv5xUg09155_c_o { 0% {opacity: 0} 41.772152% {opacity: 0} 42.563291% {opacity: 1} 92.563291% {opacity: 1} 93.35443% {opacity: 0} 100% {opacity: 0}} #eMFkv5xUg09156 {animation: eMFkv5xUg09156_c_o 1580ms linear infinite normal forwards}@keyframes eMFkv5xUg09156_c_o { 0% {opacity: 0} 38.607595% {opacity: 0} 39.398734% {opacity: 1} 89.398734% {opacity: 1} 90.189873% {opacity: 0} 100% {opacity: 0}} #eMFkv5xUg09157 {animation: eMFkv5xUg09157_c_o 1580ms linear infinite normal forwards}@keyframes eMFkv5xUg09157_c_o { 0% {opacity: 0} 35.443038% {opacity: 0} 36.234177% {opacity: 1} 86.234177% {opacity: 1} 87.025316% {opacity: 0} 100% {opacity: 0}} #eMFkv5xUg09158 {animation: eMFkv5xUg09158_c_o 1580ms linear infinite normal forwards}@keyframes eMFkv5xUg09158_c_o { 0% {opacity: 0} 32.911392% {opacity: 0} 33.702532% {opacity: 1} 83.702532% {opacity: 1} 84.493671% {opacity: 0} 100% {opacity: 0}} #eMFkv5xUg09159 {animation: eMFkv5xUg09159_c_o 1580ms linear infinite normal forwards}@keyframes eMFkv5xUg09159_c_o { 0% {opacity: 0} 28.481013% {opacity: 0} 29.272152% {opacity: 1} 79.272152% {opacity: 1} 80.063291% {opacity: 0} 100% {opacity: 0}} #eMFkv5xUg09160 {animation: eMFkv5xUg09160_c_o 1580ms linear infinite normal forwards}@keyframes eMFkv5xUg09160_c_o { 0% {opacity: 0} 25.316456% {opacity: 0} 26.107595% {opacity: 1} 76.107595% {opacity: 1} 76.898734% {opacity: 0} 100% {opacity: 0}}
]]></style>
<g transform="translate(-319.999999-320)"><g transform="translate(100 100)"><rect id="eMFkv5xUg094" width="32" height="32" rx="0" ry="0" transform="matrix(.997859-.065403 0.065403 0.997859 223.630005 544.700989)" opacity="0"/><rect id="eMFkv5xUg095" width="32" height="32" rx="0" ry="0" transform="matrix(.980785-.19509 0.19509 0.980785 226.949997 585.955017)" opacity="0"/><rect id="eMFkv5xUg096" width="32" height="32" rx="0" ry="0" transform="matrix(.94693-.321439 0.321439 0.94693 235.626999 626.424011)" opacity="0"/><rect id="eMFkv5xUg097" width="32" height="32" rx="0" ry="0" transform="matrix(.896873-.442289 0.442289 0.896873 249.511993 665.414001)" opacity="0"/><rect id="eMFkv5xUg098" width="32" height="32" rx="0" ry="0" transform="matrix(.83147-.55557 0.55557 0.83147 268.367004 702.257996)" opacity="0"/><rect id="eMFkv5xUg099" width="32" height="32" rx="0" ry="0" transform="matrix(.75184-.659346 0.659346 0.75184 291.868988 736.323975)" opacity="0"/><rect id="eMFkv5xUg0910" width="32" height="32" rx="0" ry="0" transform="matrix(.659346-.75184 0.75184 0.659346 319.617004 767.031006)" opacity="0"/><rect id="eMFkv5xUg0911" width="32" height="32" rx="0" ry="0" transform="matrix(.55557-.83147 0.83147 0.55557 351.135986 793.85498)" opacity="0"/><rect id="eMFkv5xUg0912" width="32" height="32" rx="0" ry="0" transform="matrix(.442289-.896873 0.896873 0.442289 385.886994 816.335999)" opacity="0"/><rect id="eMFkv5xUg0913" width="32" height="32" rx="0" ry="0" transform="matrix(.321439-.94693 0.94693 0.321439 423.273987 834.088013)" opacity="0"/><rect id="eMFkv5xUg0914" width="32" height="32" rx="0" ry="0" transform="matrix(.19509-.980785 0.980785 0.19509 462.658997 846.80902)" opacity="0"/><rect id="eMFkv5xUg0915" width="32" height="32" rx="0" ry="0" transform="matrix(.065403-.997859 0.997859 0.065403 503.367004 854.278992)" opacity="0"/><rect id="eMFkv5xUg0916" width="32" height="32" rx="0" ry="0" transform="matrix(-.997859-.065403-.065403 0.997859 856.369995 544.700989)" opacity="0"/><rect id="eMFkv5xUg0917" width="32" height="32" rx="0" ry="0" transform="matrix(-.980785-.19509-.19509 0.980785 853.049011 585.955017)" opacity="0"/><rect id="eMFkv5xUg0918" width="32" height="32" rx="0" ry="0" transform="matrix(-.94693-.321439-.321439 0.94693 844.372986 626.424011)" opacity="0"/><rect id="eMFkv5xUg0919" width="32" height="32" rx="0" ry="0" transform="matrix(-.896873-.442289-.442289 0.896873 830.487976 665.414001)" opacity="0"/><rect id="eMFkv5xUg0920" width="32" height="32" rx="0" ry="0" transform="matrix(-.83147-.55557-.55557 0.83147 811.632996 702.257996)" opacity="0"/><rect id="eMFkv5xUg0921" width="32" height="32" rx="0" ry="0" transform="matrix(-.75184-.659346-.659346 0.75184 788.130005 736.323975)" opacity="0"/><rect id="eMFkv5xUg0922" width="32" height="32" rx="0" ry="0" transform="matrix(-.659346-.75184-.75184 0.659346 760.382019 767.031006)" opacity="0"/><rect id="eMFkv5xUg0923" width="32" height="32" rx="0" ry="0" transform="matrix(-.55557-.83147-.83147 0.55557 728.862976 793.85498)" opacity="0"/><rect id="eMFkv5xUg0924" width="32" height="32" rx="0" ry="0" transform="matrix(-.442289-.896873-.896873 0.442289 694.112976 816.335999)" opacity="0"/><rect id="eMFkv5xUg0925" width="32" height="32" rx="0" ry="0" transform="matrix(-.321439-.94693-.94693 0.321439 656.724976 834.088013)" opacity="0"/><rect id="eMFkv5xUg0926" width="32" height="32" rx="0" ry="0" transform="matrix(-.19509-.980785-.980785 0.19509 617.340027 846.809021)" opacity="0"/><rect id="eMFkv5xUg0927" width="32" height="32" rx="0" ry="0" transform="matrix(-.065403-.997859-.997859 0.065403 576.632019 854.278992)" opacity="0"/><rect id="eMFkv5xUg0928" width="32" height="32" rx="0" ry="0" transform="matrix(.997204-.07473 0.07473 0.997204 263.575991 544.669983)" opacity="0"/><rect id="eMFkv5xUg0929" width="32" height="32" rx="0" ry="0" transform="matrix(.974928-.22252 0.22252 0.974928 267.359981 585.815982)" opacity="0"/><rect id="eMFkv5xUg0930" width="32" height="32" rx="0" ry="0" transform="matrix(.930874-.365341 0.365341 0.930874 277.234006 625.939029)" opacity="0"/><rect id="eMFkv5xUg0931" width="32" height="32" rx="0" ry="0" transform="matrix(.866025-.5 0.5 0.866025 292.977997 664.143005)" opacity="0"/><rect id="eMFkv5xUg0932" width="32" height="32" rx="0" ry="0" transform="matrix(.781832-.623489 0.623489 0.781832 314.239016 699.572017)" opacity="0"/><rect id="eMFkv5xUg0933" width="32" height="32" rx="0" ry="0" transform="matrix(.680172-.733052 0.733052 0.680172 340.544008 731.437983)" opacity="0"/><rect id="eMFkv5xUg0934" width="32" height="32" rx="0" ry="0" transform="matrix(.433884-.900969 0.900969 0.433884 405.833008 781.723021)" opacity="0"/><rect id="eMFkv5xUg0935" width="32" height="32" rx="0" ry="0" transform="matrix(.294756-.955573 0.955573 0.294756 443.359011 799.020026)" opacity="0"/><rect id="eMFkv5xUg0936" width="32" height="32" rx="0" ry="0" transform="matrix(.149042-.988831 0.988831 0.149042 483.043003 810.528999)" opacity="0"/><rect id="eMFkv5xUg0937" width="32" height="32" rx="0" ry="0" transform="matrix(0-1 1 0 524 815.997986)" opacity="0"/><rect id="eMFkv5xUg0938" width="32" height="32" rx="0" ry="0" transform="matrix(.56332-.826239 0.826239 0.56332 371.303985 759.025027)" opacity="0"/><rect id="eMFkv5xUg0939" width="32" height="32" rx="0" ry="0" transform="matrix(-.997204-.07473-.07473 0.997204 816.424011 544.669983)" opacity="0"/><rect id="eMFkv5xUg0940" width="32" height="32" rx="0" ry="0" transform="matrix(-.974928-.222521-.222521 0.974928 812.640015 585.815979)" opacity="0"/><rect id="eMFkv5xUg0941" width="32" height="32" rx="0" ry="0" transform="matrix(-.930874-.365341-.365341 0.930874 802.765991 625.939026)" opacity="0"/><rect id="eMFkv5xUg0942" width="32" height="32" rx="0" ry="0" transform="matrix(-.866025-.5-.5 0.866025 787.021973 664.143005)" opacity="0"/><rect id="eMFkv5xUg0943" width="32" height="32" rx="0" ry="0" transform="matrix(-.781832-.62349-.62349 0.781832 765.760986 699.572021)" opacity="0"/><rect id="eMFkv5xUg0944" width="32" height="32" rx="0" ry="0" transform="matrix(-.680173-.733052-.733052 0.680173 739.455994 731.437988)" opacity="0"/><rect id="eMFkv5xUg0945" width="32" height="32" rx="0" ry="0" transform="matrix(-.433884-.900969-.900969 0.433884 674.166992 781.723022)" opacity="0"/><rect id="eMFkv5xUg0946" width="32" height="32" rx="0" ry="0" transform="matrix(-.294755-.955573-.955573 0.294755 636.640991 799.02002)" opacity="0"/><rect id="eMFkv5xUg0947" width="32" height="32" rx="0" ry="0" transform="matrix(-.149042-.988831-.988831 0.149042 596.95697 810.528992)" opacity="0"/><rect id="eMFkv5xUg0948" width="32" height="32" rx="0" ry="0" transform="matrix(-.56332-.826239-.826239 0.56332 708.695984 759.025024)" opacity="0"/><rect id="eMFkv5xUg0949" width="32" height="32" rx="0" ry="0" transform="matrix(.996195-.087156 0.087156 0.996195 303.502991 544.629028)" opacity="0"/><rect id="eMFkv5xUg0950" width="32" height="32" rx="0" ry="0" transform="matrix(.965926-.258819 0.258819 0.965926 307.899994 585.625)" opacity="0"/><rect id="eMFkv5xUg0951" width="32" height="32" rx="0" ry="0" transform="matrix(.906308-.422618 0.422618 0.906308 319.350006 625.236023)" opacity="0"/><rect id="eMFkv5xUg0952" width="32" height="32" rx="0" ry="0" transform="matrix(.819152-.573576 0.573576 0.819152 337.502991 662.257995)" opacity="0"/><rect id="eMFkv5xUg0953" width="32" height="32" rx="0" ry="0" transform="matrix(.707107-.707107 0.707107 0.707107 361.80899 695.564026)" opacity="0"/><rect id="eMFkv5xUg0954" width="32" height="32" rx="0" ry="0" transform="matrix(.573576-.819152 0.819152 0.573576 391.528992 724.14502)" opacity="0"/><rect id="eMFkv5xUg0955" width="32" height="32" rx="0" ry="0" transform="matrix(.422618-.906308 0.906308 0.422618 425.760986 747.129028)" opacity="0"/><rect id="eMFkv5xUg0956" width="32" height="32" rx="0" ry="0" transform="matrix(.258819-.965926 0.965926 0.258819 463.463988 763.820007)" opacity="0"/><rect id="eMFkv5xUg0957" width="32" height="32" rx="0" ry="0" transform="matrix(.087156-.996195 0.996195 0.087156 503.492005 773.710999)" opacity="0"/><rect id="eMFkv5xUg0958" width="32" height="32" rx="0" ry="0" transform="matrix(-.996195-.087156-.087156 0.996195 776.495972 544.629028)" opacity="0"/><rect id="eMFkv5xUg0959" width="32" height="32" rx="0" ry="0" transform="matrix(-.965926-.258819-.258819 0.965926 772.099976 585.625)" opacity="0"/><rect id="eMFkv5xUg0960" width="32" height="32" rx="0" ry="0" transform="matrix(-.906308-.422618-.422618 0.906308 760.650024 625.236023)" opacity="0"/><rect id="eMFkv5xUg0961" width="32" height="32" rx="0" ry="0" transform="matrix(-.819152-.573576-.573576 0.819152 742.497009 662.257996)" opacity="0"/><rect id="eMFkv5xUg0962" width="32" height="32" rx="0" ry="0" transform="matrix(-.707107-.707107-.707107 0.707107 718.190002 695.564026)" opacity="0"/><rect id="eMFkv5xUg0963" width="32" height="32" rx="0" ry="0" transform="matrix(-.573576-.819152-.819152 0.573576 688.471008 724.14502)" opacity="0"/><rect id="eMFkv5xUg0964" width="32" height="32" rx="0" ry="0" transform="matrix(-.422618-.906308-.906308 0.422618 654.239014 747.129028)" opacity="0"/><rect id="eMFkv5xUg0965" width="32" height="32" rx="0" ry="0" transform="matrix(-.258819-.965926-.965926 0.258819 616.536011 763.820007)" opacity="0"/><rect id="eMFkv5xUg0966" width="32" height="32" rx="0" ry="0" transform="matrix(-.087156-.996195-.996195 0.087156 576.507996 773.710999)" opacity="0"/><rect id="eMFkv5xUg0967" width="32" height="32" rx="0" ry="0" transform="matrix(.994522-.104528 0.104528 0.994522 343.401001 544.575989)" opacity="0"/><rect id="eMFkv5xUg0968" width="32" height="32" rx="0" ry="0" transform="matrix(-.994522-.104528-.104528 0.994522 736.598999 544.575989)" opacity="0"/><rect id="eMFkv5xUg0969" width="32" height="32" rx="0" ry="0" transform="matrix(.951057-.309017 0.309017 0.951057 348.648987 585.35199)" opacity="0"/><rect id="eMFkv5xUg0970" width="32" height="32" rx="0" ry="0" transform="matrix(.866025-.5 0.5 0.866025 362.259003 624.145019)" opacity="0"/><rect id="eMFkv5xUg0971" width="32" height="32" rx="0" ry="0" transform="matrix(.743145-.669131 0.669131 0.743145 383.638 659.260011)" opacity="0"/><rect id="eMFkv5xUg0972" width="32" height="32" rx="0" ry="0" transform="matrix(.587785-.809017 0.809017 0.587785 411.850005 689.164001)" opacity="0"/><rect id="eMFkv5xUg0973" width="32" height="32" rx="0" ry="0" transform="matrix(.406737-.913545 0.913545 0.406737 445.662994 712.549012)" opacity="0"/><rect id="eMFkv5xUg0974" width="32" height="32" rx="0" ry="0" transform="matrix(.207912-.978148 0.978148 0.207912 483.598999 728.393006)" opacity="0"/><rect id="eMFkv5xUg0975" width="32" height="32" rx="0" ry="0" transform="matrix(-.951057-.309017-.309017 0.951057 731.35199 585.35199)" opacity="0"/><rect id="eMFkv5xUg0976" width="32" height="32" rx="0" ry="0" transform="matrix(-.866025-.5-.5 0.866025 717.741028 624.14502)" opacity="0"/><rect id="eMFkv5xUg0977" width="32" height="32" rx="0" ry="0" transform="matrix(-.743145-.669131-.669131 0.743145 696.362976 659.26001)" opacity="0"/><rect id="eMFkv5xUg0978" width="32" height="32" rx="0" ry="0" transform="matrix(-.587785-.809017-.809017 0.587785 668.150024 689.164001)" opacity="0"/><rect id="eMFkv5xUg0979" width="32" height="32" rx="0" ry="0" transform="matrix(-.406737-.913545-.913545 0.406737 634.336975 712.549011)" opacity="0"/><rect id="eMFkv5xUg0980" width="32" height="32" rx="0" ry="0" transform="matrix(-.207912-.978148-.978148 0.207912 596.401001 728.393005)" opacity="0"/><rect id="eMFkv5xUg0981" width="32" height="32" rx="0" ry="0" transform="matrix(0-1 1 0 524 736.002014)" opacity="0"/></g><g transform="translate(100.000001 100.000001)"><rect id="eMFkv5xUg0983" width="32" height="32" rx="0" ry="0" transform="matrix(.997859-.065403 0.065403 0.997859 822.346008 505.459015)" opacity="0"/><rect id="eMFkv5xUg0984" width="32" height="32" rx="0" ry="0" transform="matrix(.980785-.19509 0.19509 0.980785 815.421021 468.899994)" opacity="0"/><rect id="eMFkv5xUg0985" width="32" height="32" rx="0" ry="0" transform="matrix(.94693-.321439 0.321439 0.94693 803.784972 433.55899)" opacity="0"/><rect id="eMFkv5xUg0986" width="32" height="32" rx="0" ry="0" transform="matrix(.896873-.442289 0.442289 0.896873 787.63501 400.039001)" opacity="0"/><rect id="eMFkv5xUg0987" width="32" height="32" rx="0" ry="0" transform="matrix(.83147-.55557 0.55557 0.83147 767.249023 368.915986)" opacity="0"/><rect id="eMFkv5xUg0988" width="32" height="32" rx="0" ry="0" transform="matrix(.75184-.659346 0.659346 0.75184 742.973021 340.71701)" opacity="0"/><rect id="eMFkv5xUg0989" width="32" height="32" rx="0" ry="0" transform="matrix(.659346-.75184 0.75184 0.659346 715.224976 315.928008)" opacity="0"/><rect id="eMFkv5xUg0990" width="32" height="32" rx="0" ry="0" transform="matrix(.55557-.83147 0.83147 0.55557 684.479004 294.972992)" opacity="0"/><rect id="eMFkv5xUg0991" width="32" height="32" rx="0" ry="0" transform="matrix(.442289-.896873 0.896873 0.442289 651.26001 278.210999)" opacity="0"/><rect id="eMFkv5xUg0992" width="32" height="32" rx="0" ry="0" transform="matrix(.321439-.94693 0.94693 0.321439 616.138001 265.929994)" opacity="0"/><rect id="eMFkv5xUg0993" width="32" height="32" rx="0" ry="0" transform="matrix(.19509-.980785 0.980785 0.19509 579.713014 258.335998)" opacity="0"/><rect id="eMFkv5xUg0994" width="32" height="32" rx="0" ry="0" transform="matrix(.065403-.997859 0.997859 0.065403 542.609008 255.563996)" opacity="0"/><rect id="eMFkv5xUg0995" width="32" height="32" rx="0" ry="0" transform="matrix(-.997859-.065403-.065403 0.997859 257.653992 505.459015)" opacity="0"/><rect id="eMFkv5xUg0996" width="32" height="32" rx="0" ry="0" transform="matrix(-.980785-.19509-.19509 0.980785 264.578003 468.899994)" opacity="0"/><rect id="eMFkv5xUg0997" width="32" height="32" rx="0" ry="0" transform="matrix(-.94693-.321439-.321439 0.94693 276.213989 433.561005)" opacity="0"/><rect id="eMFkv5xUg0998" width="32" height="32" rx="0" ry="0" transform="matrix(-.896873-.442289-.442289 0.896873 292.364014 400.040985)" opacity="0"/><rect id="eMFkv5xUg0999" width="32" height="32" rx="0" ry="0" transform="matrix(-.83147-.55557-.55557 0.83147 312.751007 368.915985)" opacity="0"/><rect id="eMFkv5xUg09100" width="32" height="32" rx="0" ry="0" transform="matrix(-.75184-.659346-.659346 0.75184 337.026001 340.71701)" opacity="0"/><rect id="eMFkv5xUg09101" width="32" height="32" rx="0" ry="0" transform="matrix(-.659346-.75184-.75184 0.659346 364.774994 315.928009)" opacity="0"/><rect id="eMFkv5xUg09102" width="32" height="32" rx="0" ry="0" transform="matrix(-.55557-.83147-.83147 0.55557 395.520996 294.975006)" opacity="0"/><rect id="eMFkv5xUg09103" width="32" height="32" rx="0" ry="0" transform="matrix(-.442289-.896873-.896873 0.442289 428.73999 278.213013)" opacity="0"/><rect id="eMFkv5xUg09104" width="32" height="32" rx="0" ry="0" transform="matrix(-.321439-.94693-.94693 0.321439 463.860992 265.929993)" opacity="0"/><rect id="eMFkv5xUg09105" width="32" height="32" rx="0" ry="0" transform="matrix(-.19509-.980785-.980785 0.19509 500.286011 258.338013)" opacity="0"/><rect id="eMFkv5xUg09106" width="32" height="32" rx="0" ry="0" transform="matrix(-.065403-.997859-.997859 0.065403 537.390991 255.563995)" opacity="0"/><rect id="eMFkv5xUg09107" width="32" height="32" rx="0" ry="0" transform="matrix(.997204-.07473 0.07473 0.997204 782.122011 505.811003)" opacity="0"/><rect id="eMFkv5xUg09108" width="32" height="32" rx="0" ry="0" transform="matrix(.974928-.22252 0.22252 0.974928 774.322018 470.105019)" opacity="0"/><rect id="eMFkv5xUg09109" width="32" height="32" rx="0" ry="0" transform="matrix(.930874-.365341 0.365341 0.930874 761.288024 435.963017)" opacity="0"/><rect id="eMFkv5xUg09110" width="32" height="32" rx="0" ry="0" transform="matrix(.866025-.5 0.5 0.866025 743.310974 404.143005)" opacity="0"/><rect id="eMFkv5xUg09111" width="32" height="32" rx="0" ry="0" transform="matrix(.781832-.623489 0.623489 0.781832 720.791992 375.35699)" opacity="0"/><rect id="eMFkv5xUg09112" width="32" height="32" rx="0" ry="0" transform="matrix(.680172-.733052 0.733052 0.680172 694.234007 350.249994)" opacity="0"/><rect id="eMFkv5xUg09113" width="32" height="32" rx="0" ry="0" transform="matrix(.433884-.900969 0.900969 0.433884 631.453003 313.218993)" opacity="0"/><rect id="eMFkv5xUg09114" width="32" height="32" rx="0" ry="0" transform="matrix(.294756-.955573 0.955573 0.294756 596.632023 302.121006)" opacity="0"/><rect id="eMFkv5xUg09115" width="32" height="32" rx="0" ry="0" transform="matrix(.149042-.988831 0.988831 0.149042 560.544988 296.338016)" opacity="0"/><rect id="eMFkv5xUg09116" width="32" height="32" rx="0" ry="0" transform="matrix(0-1 1 0 524 295.997986)" opacity="0"/><rect id="eMFkv5xUg09117" width="32" height="32" rx="0" ry="0" transform="matrix(.56332-.826239 0.826239 0.56332 664.229982 329.382999)" opacity="0"/><rect id="eMFkv5xUg09118" width="32" height="32" rx="0" ry="0" transform="matrix(-.997204-.07473-.07473 0.997204 297.877991 505.811005)" opacity="0"/><rect id="eMFkv5xUg09119" width="32" height="32" rx="0" ry="0" transform="matrix(-.974928-.222521-.222521 0.974928 305.678009 470.105011)" opacity="0"/><rect id="eMFkv5xUg09120" width="32" height="32" rx="0" ry="0" transform="matrix(-.930874-.365341-.365341 0.930874 318.712006 435.963013)" opacity="0"/><rect id="eMFkv5xUg09121" width="32" height="32" rx="0" ry="0" transform="matrix(-.866025-.5-.5 0.866025 336.688995 404.143005)" opacity="0"/><rect id="eMFkv5xUg09122" width="32" height="32" rx="0" ry="0" transform="matrix(-.781832-.62349-.62349 0.781832 359.208008 375.356995)" opacity="0"/><rect id="eMFkv5xUg09123" width="32" height="32" rx="0" ry="0" transform="matrix(-.680173-.733052-.733052 0.680173 385.765991 350.25)" opacity="0"/><rect id="eMFkv5xUg09124" width="32" height="32" rx="0" ry="0" transform="matrix(-.433884-.900969-.900969 0.433884 448.546997 313.218994)" opacity="0"/><rect id="eMFkv5xUg09125" width="32" height="32" rx="0" ry="0" transform="matrix(-.294755-.955573-.955573 0.294755 483.368011 302.121002)" opacity="0"/><rect id="eMFkv5xUg09126" width="32" height="32" rx="0" ry="0" transform="matrix(-.149042-.988831-.988831 0.149042 519.455017 296.338013)" opacity="0"/><rect id="eMFkv5xUg09127" width="32" height="32" rx="0" ry="0" transform="matrix(-.56332-.826239-.826239 0.56332 415.769989 329.381012)" opacity="0"/><rect id="eMFkv5xUg09128" width="32" height="32" rx="0" ry="0" transform="matrix(.996195-.087156 0.087156 0.996195 741.828979 506.281006)" opacity="0"/><rect id="eMFkv5xUg09129" width="32" height="32" rx="0" ry="0" transform="matrix(.965926-.258819 0.258819 0.965926 732.90802 471.746002)" opacity="0"/><rect id="eMFkv5xUg09130" width="32" height="32" rx="0" ry="0" transform="matrix(.906308-.422618 0.422618 0.906308 718.125 439.28299)" opacity="0"/><rect id="eMFkv5xUg09131" width="32" height="32" rx="0" ry="0" transform="matrix(.819152-.573576 0.573576 0.819152 697.929993 409.882996)" opacity="0"/><rect id="eMFkv5xUg09132" width="32" height="32" rx="0" ry="0" transform="matrix(.707107-.707107 0.707107 0.707107 672.937012 384.437988)" opacity="0"/><rect id="eMFkv5xUg09133" width="32" height="32" rx="0" ry="0" transform="matrix(.573576-.819152 0.819152 0.573576 643.903015 363.71701)" opacity="0"/><rect id="eMFkv5xUg09134" width="32" height="32" rx="0" ry="0" transform="matrix(.422618-.906308 0.906308 0.422618 611.713013 348.354004)" opacity="0"/><rect id="eMFkv5xUg09135" width="32" height="32" rx="0" ry="0" transform="matrix(.258819-.965926 0.965926 0.258819 577.343995 338.812012)" opacity="0"/><rect id="eMFkv5xUg09136" width="32" height="32" rx="0" ry="0" transform="matrix(.087156-.996195 0.996195 0.087156 541.841004 335.38501)" opacity="0"/><rect id="eMFkv5xUg09137" width="32" height="32" rx="0" ry="0" transform="matrix(-.996195-.087156-.087156 0.996195 338.170013 506.281006)" opacity="0"/><rect id="eMFkv5xUg09138" width="32" height="32" rx="0" ry="0" transform="matrix(-.965926-.258819-.258819 0.965926 347.09201 471.743988)" opacity="0"/><rect id="eMFkv5xUg09139" width="32" height="32" rx="0" ry="0" transform="matrix(-.906308-.422618-.422618 0.906308 361.875 439.285004)" opacity="0"/><rect id="eMFkv5xUg09140" width="32" height="32" rx="0" ry="0" transform="matrix(-.819152-.573576-.573576 0.819152 382.070007 409.88501)" opacity="0"/><rect id="eMFkv5xUg09141" width="32" height="32" rx="0" ry="0" transform="matrix(-.707107-.707107-.707107 0.707107 407.062988 384.437988)" opacity="0"/><rect id="eMFkv5xUg09142" width="32" height="32" rx="0" ry="0" transform="matrix(-.573576-.819152-.819152 0.573576 436.096985 363.71701)" opacity="0"/><rect id="eMFkv5xUg09143" width="32" height="32" rx="0" ry="0" transform="matrix(-.422618-.906308-.906308 0.422618 468.286987 348.354004)" opacity="0"/><rect id="eMFkv5xUg09144" width="32" height="32" rx="0" ry="0" transform="matrix(-.258819-.965926-.965926 0.258819 502.656006 338.812012)" opacity="0"/><rect id="eMFkv5xUg09145" width="32" height="32" rx="0" ry="0" transform="matrix(-.087156-.996195-.996195 0.087156 538.158997 335.38501)" opacity="0"/><rect id="eMFkv5xUg09146" width="32" height="32" rx="0" ry="0" transform="matrix(.994522-.104528 0.104528 0.994522 701.429016 506.945007)" opacity="0"/><rect id="eMFkv5xUg09147" width="32" height="32" rx="0" ry="0" transform="matrix(-.994522-.104528-.104528 0.994522 378.571014 506.945007)" opacity="0"/><rect id="eMFkv5xUg09148" width="32" height="32" rx="0" ry="0" transform="matrix(.951057-.309017 0.309017 0.951057 691.028992 474.105011)" opacity="0"/><rect id="eMFkv5xUg09149" width="32" height="32" rx="0" ry="0" transform="matrix(.866025-.5 0.5 0.866025 674.028015 444.144989)" opacity="0"/><rect id="eMFkv5xUg09150" width="32" height="32" rx="0" ry="0" transform="matrix(.743145-.669131 0.669131 0.743145 651.169983 418.372986)" opacity="0"/><rect id="eMFkv5xUg09151" width="32" height="32" rx="0" ry="0" transform="matrix(.587785-.809017 0.809017 0.587785 623.453003 397.917999)" opacity="0"/><rect id="eMFkv5xUg09152" width="32" height="32" rx="0" ry="0" transform="matrix(.406737-.913545 0.913545 0.406737 592.088013 383.671996)" opacity="0"/><rect id="eMFkv5xUg09153" width="32" height="32" rx="0" ry="0" transform="matrix(.207912-.978148 0.978148 0.207912 558.447021 376.26001)" opacity="0"/><rect id="eMFkv5xUg09154" width="32" height="32" rx="0" ry="0" transform="matrix(-.951057-.309017-.309017 0.951057 388.971008 474.105011)" opacity="0"/><rect id="eMFkv5xUg09155" width="32" height="32" rx="0" ry="0" transform="matrix(-.866025-.5-.5 0.866025 405.971985 444.144989)" opacity="0"/><rect id="eMFkv5xUg09156" width="32" height="32" rx="0" ry="0" transform="matrix(-.743145-.669131-.669131 0.743145 428.830994 418.372986)" opacity="0"/><rect id="eMFkv5xUg09157" width="32" height="32" rx="0" ry="0" transform="matrix(-.587785-.809017-.809017 0.587785 456.548004 397.917999)" opacity="0"/><rect id="eMFkv5xUg09158" width="32" height="32" rx="0" ry="0" transform="matrix(-.406737-.913545-.913545 0.406737 487.911987 383.671997)" opacity="0"/><rect id="eMFkv5xUg09159" width="32" height="32" rx="0" ry="0" transform="matrix(-.207912-.978148-.978148 0.207912 521.552979 376.26001)" opacity="0"/><rect id="eMFkv5xUg09160" width="32" height="32" rx="0" ry="0" transform="matrix(0-1 1 0 524 376.002014)" opacity="0"/></g></g></svg>
